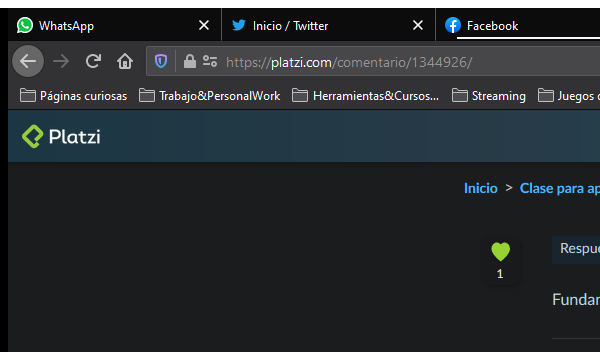
Task: Robot en UiPath para buscar todos los comentarios en todas las clases del curso especificado. 
Workflow: UnitTest

Step 1: Attach Browser 'firefox.exe Fundamental' in window 'Fundamental en esta época,ayuda a tener mejor higiene.gracias.' (firefox.exe)

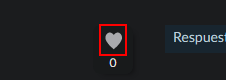
Step 2: get-attribute of the element

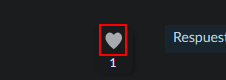
Step 3 [else]: click on the element
